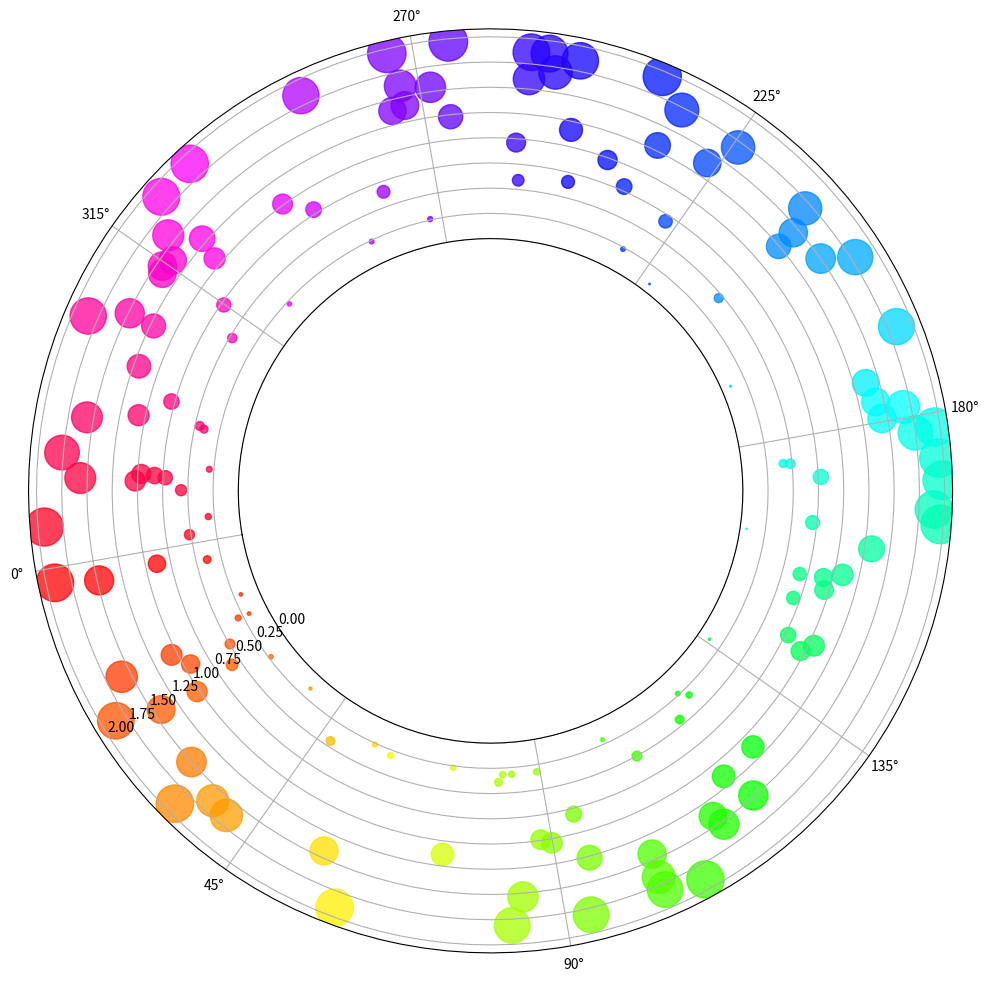

The matplotlib source for this figure:
import numpy as np
import matplotlib.pyplot as plt

np.random.seed(19680801)

N = 150
r = 2 * np.random.rand(N)
theta = 2 * np.pi * np.random.rand(N)
area = 200 * r**2
colors = theta

#fig = plt.figure(figsize = (12, 12))
#ax = fig.add_subplot(projection='polar')
#c = ax.scatter(theta, r, c=colors, s=area, cmap='hsv', alpha=0.75)
#plt.savefig('polar coordinates.png', dpi = 250)

fig = plt.figure(figsize = (12, 12))
ax = fig.add_subplot(projection='polar')
c = ax.scatter(theta, r, c=colors, s=area, cmap='hsv', alpha=0.75)

ax.set_rorigin(-2.5)
ax.set_theta_zero_location('W', offset=10)
plt.savefig('polar coordinates.png', dpi = 250)
